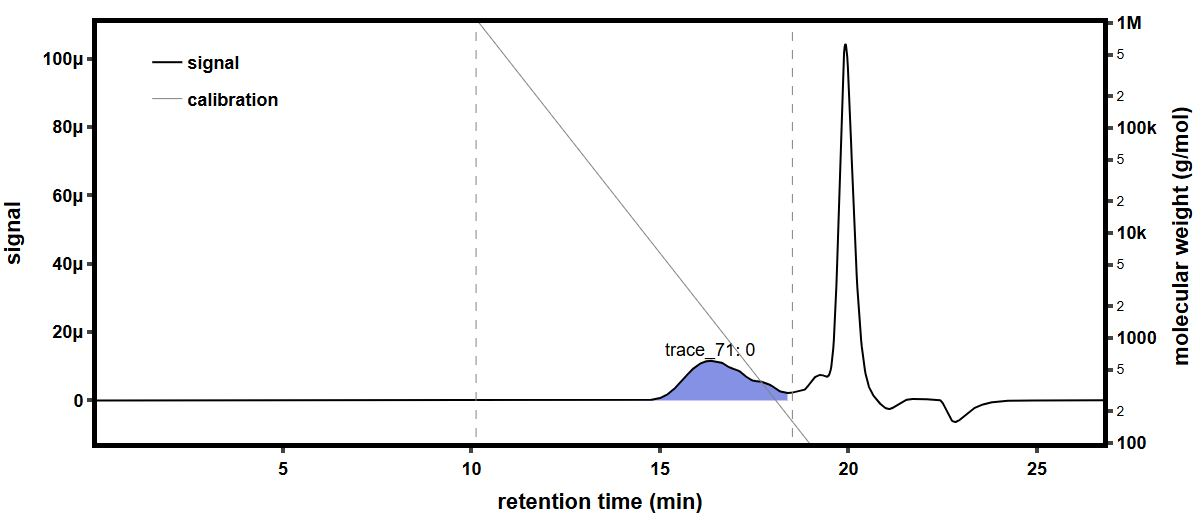

The file beside this chart, header and first rows:
time (min), raw light scattering data: detector volt…, raw light scattering data: detector volt…, raw light scattering data: detector volt…, raw light scattering data: detector volt…, raw light scattering data: detector volt…, raw light scattering data: detector volt…, raw light scattering data: detector volt…, raw light scattering data: detector volt…, raw UV absorbance data: detector voltage…, differential refractive index data: diff…, Forward Laser Monitor: Forward Laser Mon…, Auto-inject Signal: Auto-inject Signal, Auto-inject Signal: Auto-inject Signal, absolute refractive index data: absolute…
-0.1665, 0.02582, 0.01479, 0.03959, 0.02824, 0.03282, 0.02703, 0.04107, 0.01613, , -0.0002592, 1.008, , 1.438
-0.1497, 0.02582, 0.01479, 0.03959, 0.02824, 0.03282, 0.02703, 0.04107, 0.01613, , -0.0002592, 1.008, , 1.438
-0.1329, 0.02582, 0.01479, 0.03959, 0.02824, 0.03282, 0.02703, 0.04107, 0.01613, , -0.0002592, 1.008, , 1.438
-0.116, 0.02582, 0.01479, 0.0396, 0.02823, 0.03282, 0.02703, 0.04107, 0.01613, , -0.0002592, 1.008, , 1.438
-0.09921, 0.02582, 0.01479, 0.0396, 0.02823, 0.03282, 0.02703, 0.04107, 0.01613, , -0.0002592, 1.008, , 1.438
-0.08237, 0.02583, 0.0148, 0.0396, 0.02824, 0.03282, 0.02703, 0.04108, 0.01613, , -0.0002592, 1.008, , 1.438
-0.06554, 0.02582, 0.0148, 0.0396, 0.02824, 0.03282, 0.02703, 0.04108, 0.01613, , -0.0002592, 1.008, , 1.438
-0.0487, 0.02582, 0.01479, 0.03959, 0.02823, 0.03283, 0.02703, 0.04107, 0.01613, , -0.0002592, 1.008, , 1.438
-0.03187, 0.02582, 0.01479, 0.03959, 0.02823, 0.03282, 0.02703, 0.04107, 0.01613, , -0.0002592, 1.008, , 1.438
-0.01503, 0.02582, 0.01479, 0.03959, 0.02823, 0.03282, 0.02703, 0.04107, 0.01614, , -0.0002592, 1.008, , 1.438
0.001801, 0.02582, 0.0148, 0.03959, 0.02823, 0.03282, 0.02703, 0.04107, 0.01614, , -0.0002592, 1.008, , 1.438
0.01864, 0.02582, 0.0148, 0.03959, 0.02824, 0.03282, 0.02703, 0.04107, 0.01613, , -0.0002592, 1.008, , 1.438
0.03547, 0.02581, 0.01479, 0.0396, 0.02824, 0.03282, 0.02703, 0.04107, 0.01613, , -0.0002592, 1.008, , 1.438
0.0523, 0.02581, 0.01479, 0.03959, 0.02824, 0.03282, 0.02703, 0.04108, 0.01613, , -0.0002592, 1.008, , 1.438
0.06914, 0.02582, 0.0148, 0.03959, 0.02824, 0.03282, 0.02703, 0.04108, 0.01614, , -0.0002592, 1.008, , 1.438
0.08597, 0.02581, 0.0148, 0.03959, 0.02824, 0.03282, 0.02703, 0.04108, 0.01614, 0.05475, -0.0002592, 1.008, , 1.438
0.1028, 0.02582, 0.0148, 0.03959, 0.02824, 0.03282, 0.02703, 0.04107, 0.01613, 0.05475, -0.0002592, 1.008, , 1.438
0.1196, 0.02582, 0.0148, 0.03959, 0.02824, 0.03282, 0.02703, 0.04107, 0.01613, 0.05475, -0.0002592, 1.008, , 1.438
0.1365, 0.02582, 0.01479, 0.03959, 0.02824, 0.03282, 0.02703, 0.04108, 0.01614, 0.05475, -0.0002592, 1.008, , 1.438
0.1533, 0.02581, 0.01479, 0.03959, 0.02824, 0.03282, 0.02703, 0.04108, 0.01614, 0.05475, -0.0002592, 1.008, , 1.438
0.1701, 0.02581, 0.01479, 0.03959, 0.02824, 0.03282, 0.02702, 0.04107, 0.01613, 0.05474, -0.0002592, 1.008, , 1.438
0.187, 0.02582, 0.01479, 0.0396, 0.02824, 0.03282, 0.02703, 0.04107, 0.01613, 0.05474, -0.0002592, 1.008, , 1.438
0.2038, 0.02581, 0.0148, 0.0396, 0.02824, 0.03282, 0.02703, 0.04107, 0.01613, 0.05474, -0.0002592, 1.008, , 1.438
0.2206, 0.02581, 0.0148, 0.03959, 0.02824, 0.03282, 0.02703, 0.04107, 0.01613, 0.05474, -0.0002592, 1.008, , 1.438
0.2375, 0.02582, 0.01479, 0.03959, 0.02824, 0.03282, 0.02703, 0.04108, 0.01613, 0.05473, -0.0002592, 1.008, , 1.438
0.2543, 0.02581, 0.01479, 0.03959, 0.02824, 0.03282, 0.02703, 0.04107, 0.01614, 0.05474, -0.0002592, 1.008, , 1.438
0.2712, 0.02581, 0.01479, 0.03959, 0.02824, 0.03282, 0.02703, 0.04107, 0.01613, 0.05474, -0.0002592, 1.008, , 1.438
0.288, 0.02581, 0.0148, 0.03959, 0.02824, 0.03282, 0.02703, 0.04108, 0.01613, 0.05474, -0.0002592, 1.008, , 1.438
0.3048, 0.02581, 0.0148, 0.03959, 0.02824, 0.03282, 0.02703, 0.04108, 0.01613, 0.05474, -0.0002592, 1.008, , 1.438
0.3217, 0.02581, 0.01479, 0.0396, 0.02824, 0.03282, 0.02703, 0.04108, 0.01614, 0.05473, -0.0002592, 1.008, , 1.438
0.3385, 0.02582, 0.01479, 0.0396, 0.02824, 0.03282, 0.02703, 0.04107, 0.01613, 0.05473, -0.0002592, 1.008, , 1.438
0.3553, 0.02582, 0.0148, 0.0396, 0.02824, 0.03282, 0.02703, 0.04107, 0.01613, 0.05473, -0.0002592, 1.008, , 1.438
0.3722, 0.02581, 0.01479, 0.0396, 0.02824, 0.03282, 0.02703, 0.04107, 0.01614, 0.05473, -0.0002592, 1.008, , 1.438
0.389, 0.02581, 0.01479, 0.03959, 0.02824, 0.03282, 0.02703, 0.04107, 0.01614, 0.05473, -0.0002592, 1.008, , 1.438
0.4058, 0.02581, 0.01479, 0.03959, 0.02824, 0.03282, 0.02703, 0.04107, 0.01613, 0.05473, -0.0002592, 1.008, , 1.438
0.4227, 0.02581, 0.01479, 0.03959, 0.02824, 0.03282, 0.02703, 0.04107, 0.01613, 0.05472, -0.0002592, 1.008, , 1.438
0.4395, 0.02581, 0.0148, 0.03959, 0.02824, 0.03282, 0.02703, 0.04107, 0.01613, 0.05473, -0.0002592, 1.008, , 1.438
0.4563, 0.02581, 0.01479, 0.0396, 0.02824, 0.03282, 0.02703, 0.04108, 0.01614, 0.05473, -0.0002592, 1.008, , 1.438
0.4732, 0.02582, 0.0148, 0.0396, 0.02824, 0.03282, 0.02703, 0.04108, 0.01614, 0.05473, -0.0002592, 1.008, , 1.438
0.49, 0.02581, 0.0148, 0.0396, 0.02824, 0.03282, 0.02703, 0.04107, 0.01614, 0.05473, -0.0002592, 1.008, , 1.438
0.5068, 0.02581, 0.0148, 0.0396, 0.02824, 0.03282, 0.02703, 0.04108, 0.01614, 0.05473, -0.0002592, 1.008, , 1.438
0.5237, 0.02582, 0.0148, 0.0396, 0.02824, 0.03282, 0.02703, 0.04108, 0.01613, 0.05473, -0.0002592, 1.008, , 1.438
0.5405, 0.02582, 0.0148, 0.0396, 0.02824, 0.03282, 0.02703, 0.04107, 0.01613, 0.05473, -0.0002592, 1.008, , 1.438
0.5573, 0.02582, 0.0148, 0.0396, 0.02824, 0.03282, 0.02703, 0.04107, 0.01614, 0.05473, -0.0002592, 1.008, , 1.438
0.5742, 0.02581, 0.0148, 0.0396, 0.02824, 0.03282, 0.02703, 0.04107, 0.01614, 0.05473, -0.0002592, 1.008, , 1.438
0.591, 0.02581, 0.0148, 0.0396, 0.02824, 0.03282, 0.02703, 0.04107, 0.01614, 0.05473, -0.0002592, 1.008, , 1.438
0.6078, 0.02581, 0.0148, 0.0396, 0.02824, 0.03282, 0.02703, 0.04107, 0.01614, 0.05473, -0.0002592, 1.008, , 1.438
0.6247, 0.02581, 0.0148, 0.03959, 0.02824, 0.03282, 0.02703, 0.04107, 0.01614, 0.05473, -0.0002592, 1.008, , 1.438
0.6415, 0.02581, 0.01479, 0.03959, 0.02824, 0.03282, 0.02703, 0.04107, 0.01614, 0.05473, -0.0002592, 1.008, , 1.438
0.6583, 0.02581, 0.01479, 0.03959, 0.02824, 0.03282, 0.02703, 0.04108, 0.01614, 0.05473, -0.0002592, 1.008, , 1.438
0.6752, 0.02582, 0.01479, 0.03959, 0.02824, 0.03282, 0.02703, 0.04108, 0.01613, 0.05473, -0.0002592, 1.008, , 1.438
0.692, 0.02582, 0.0148, 0.03959, 0.02824, 0.03282, 0.02703, 0.04108, 0.01613, 0.05473, -0.0002592, 1.008, , 1.438
0.7089, 0.02582, 0.0148, 0.0396, 0.02824, 0.03282, 0.02703, 0.04107, 0.01613, 0.05473, -0.0002592, 1.008, , 1.438
0.7257, 0.02582, 0.0148, 0.0396, 0.02824, 0.03282, 0.02703, 0.04107, 0.01613, 0.05473, -0.0002592, 1.008, , 1.438
0.7425, 0.02581, 0.01479, 0.0396, 0.02824, 0.03282, 0.02703, 0.04107, 0.01613, 0.05473, -0.0002592, 1.008, , 1.438
0.7594, 0.02581, 0.0148, 0.03959, 0.02824, 0.03282, 0.02703, 0.04107, 0.01614, 0.05473, -0.0002592, 1.008, , 1.438
0.7762, 0.02581, 0.0148, 0.03959, 0.02824, 0.03282, 0.02703, 0.04108, 0.01614, 0.05473, -0.0002592, 1.008, , 1.438
0.793, 0.02581, 0.0148, 0.0396, 0.02824, 0.03283, 0.02703, 0.04107, 0.01613, 0.05473, -0.0002592, 1.008, , 1.438
0.8099, 0.02582, 0.01479, 0.0396, 0.02824, 0.03283, 0.02703, 0.04107, 0.01613, 0.05474, -0.0002592, 1.008, , 1.438
0.8267, 0.02581, 0.01479, 0.0396, 0.02824, 0.03282, 0.02703, 0.04108, 0.01613, 0.05474, -0.0002592, 1.008, , 1.438
... 1,603 more rows
